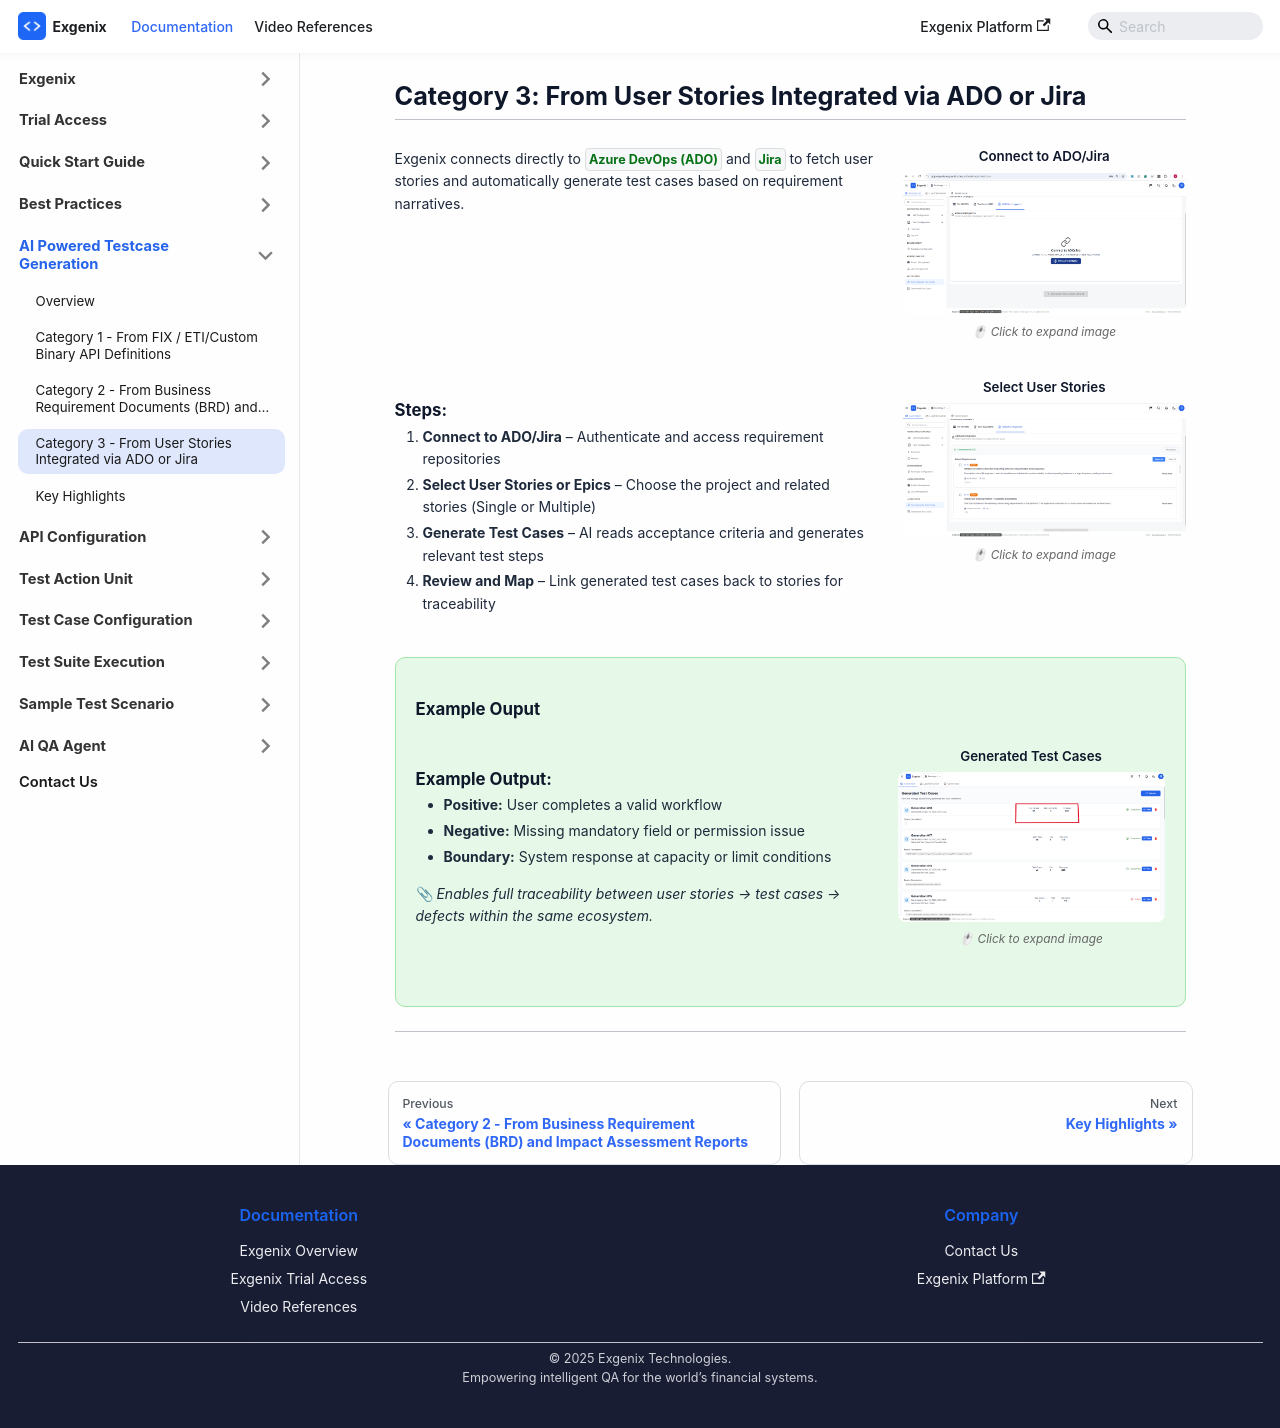

repository: pramod915899/exgenix-docs · page: docs/ai-powered-testcase-generation/category3.html · generator: docusaurus

---
id: category3
title: 'Category 3'
sidebar_position: 4
hide_table_of_contents: true
sidebar_label: Category 3 - From User Stories Integrated via ADO or Jira
slug: /ai-powered-testcase-generation/category3
description: 'Connect directly to **Azure DevOps (ADO)** and **Jira** to fetch user stories and automatically generate test cases'
---
import ExampleBlock from '@site/src/components/ExampleBlock'


# Category 3: From User Stories Integrated via ADO or Jira

---

<div class="step-block">
  <div class="step-text">
    Exgenix connects directly to **`Azure DevOps (ADO)`** and **`Jira`** to fetch user stories and automatically generate test cases based on requirement narratives.
    
  </div>
  <div class="step-image">
    <h4 class="image-title">Connect to ADO/Jira</h4>
    <img src="/img/ai_powered_testcase_generation/3.png" alt="Connect to ADO or Jira for user stories" />
    <p class="image-caption">🖱 Click to expand image</p>
  </div>
</div>


<div class="step-block">
  <div class="step-text">
    ### Steps:
    
    1. **Connect to ADO/Jira** – Authenticate and access requirement repositories
    2. **Select User Stories or Epics** – Choose the project and related stories (Single or Multiple)
    3. **Generate Test Cases** – AI reads acceptance criteria and generates relevant test steps
    4. **Review and Map** – Link generated test cases back to stories for traceability
  </div>
  <div class="step-image">
    <h4 class="image-title">Select User Stories</h4>
    <img src="/img/ai_powered_testcase_generation/4.png" alt="Select user stories from ADO/Jira" />
    <p class="image-caption">🖱 Click to expand image</p>
  </div>
</div>


<ExampleBlock title="Example Ouput">

<div class="step-block">
  <div class="step-text">
    ### Example Output:
    
    - **Positive:** User completes a valid workflow
    - **Negative:** Missing mandatory field or permission issue
    - **Boundary:** System response at capacity or limit conditions
    
    📎 *Enables full traceability between user stories → test cases → defects within the same ecosystem.*
  </div>
  <div class="step-image">
    <h4 class="image-title">Generated Test Cases</h4>
    <img src="/img/ai_powered_testcase_generation/generated_testcases_3.png" alt="AI-generated test cases from user stories" />
    <p class="image-caption">🖱 Click to expand image</p>
  </div>
</div>

</ExampleBlock>

---
